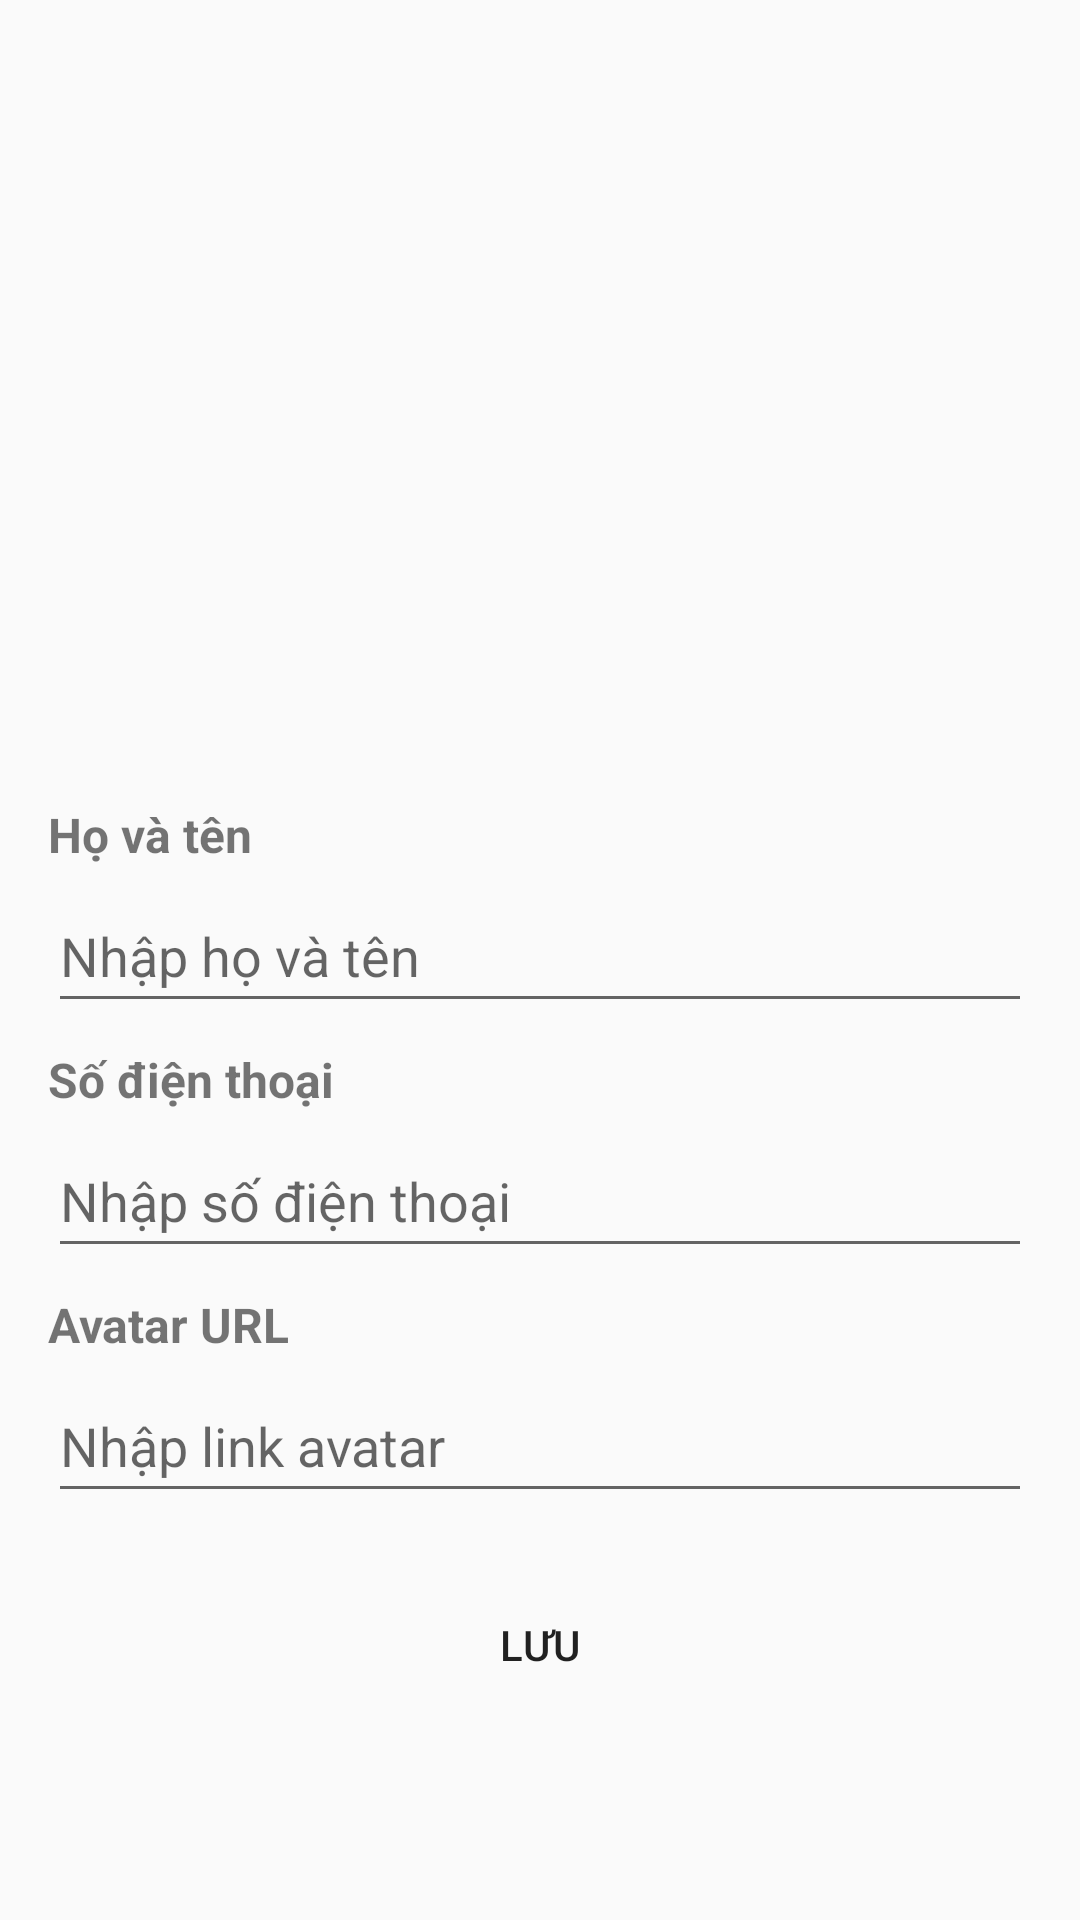

Layout XML and referenced resources for this Android screen:
<!-- AndroidManifest.xml: application theme AppTheme -->
<!-- res/layout/activity_update_user.xml -->
<?xml version="1.0" encoding="utf-8"?>
<LinearLayout xmlns:android="http://schemas.android.com/apk/res/android"
    xmlns:app="http://schemas.android.com/apk/res-auto"
    xmlns:tools="http://schemas.android.com/tools"
    android:id="@+id/main"
    android:layout_width="match_parent"
    android:layout_marginTop="10dp"
    android:layout_height="match_parent"
    tools:context=".activity.UpdateUserActivity"
    android:orientation="vertical"
    android:padding="16dp"
    android:gravity="center">

    <ImageView
        android:id="@+id/ivAvatar"
        android:layout_width="200dp"
        android:layout_height="200dp"
        android:scaleType="centerCrop"
        android:layout_gravity="center"
        android:src="@drawable/placeholder" />

    <TextView
        android:layout_width="match_parent"
        android:layout_height="wrap_content"
        android:text="Họ và tên"
        android:textSize="16sp"
        android:textStyle="bold"
        android:paddingBottom="4dp" />

    <EditText
        android:textColor="@color/black"
        android:id="@+id/etUserName"
        android:layout_width="match_parent"
        android:layout_height="wrap_content"
        android:hint="Nhập họ và tên"
        android:minHeight="48dp" />

    <TextView
        android:layout_width="match_parent"
        android:layout_height="wrap_content"
        android:text="Số điện thoại"
        android:textSize="16sp"
        android:textStyle="bold"
        android:paddingTop="8dp"
        android:paddingBottom="4dp" />

    <EditText
        android:textColor="@color/black"
        android:id="@+id/etPhoneNumber"
        android:layout_width="match_parent"
        android:layout_height="wrap_content"
        android:hint="Nhập số điện thoại"
        android:minHeight="48dp" />

    <TextView
        android:layout_width="match_parent"
        android:layout_height="wrap_content"
        android:text="Avatar URL"
        android:textSize="16sp"
        android:textStyle="bold"
        android:paddingTop="8dp"
        android:paddingBottom="4dp" />

    <EditText
        android:textColor="@color/black"
        android:id="@+id/etAvatarUrl"
        android:layout_width="match_parent"
        android:layout_height="wrap_content"
        android:hint="Nhập link avatar"
        android:minHeight="48dp" />

    <Button
        android:id="@+id/btnSave"
        android:layout_width="match_parent"
        android:layout_height="wrap_content"
        android:layout_gravity="center_horizontal"
        android:layout_marginTop="20dp"
        android:background="@drawable/rounded_button"
        android:backgroundTint="#3FAFFF"
        android:text="Lưu" />
</LinearLayout>
<!-- resources referenced by this layout -->
<resources>
  <style name="AppTheme" parent="Theme.AppCompat.Light.NoActionBar">
          
          <item name="colorPrimary">@color/colorPrimary</item>
          <item name="colorPrimaryDark">@color/colorPrimaryDark</item>
          <item name="colorAccent">@color/colorAccent</item>
          <item name="android:editTextColor">@android:color/black</item>
      </style>
  <!-- not gathered from this repository: default colours our renderer supplied (Android Studio template values) -->
  <color name="black">#FF000000</color>
  <color name="colorPrimary">#FF6200EE</color>
  <color name="colorPrimaryDark">#FF3700B3</color>
  <color name="colorAccent">#FF03DAC5</color>
</resources>
